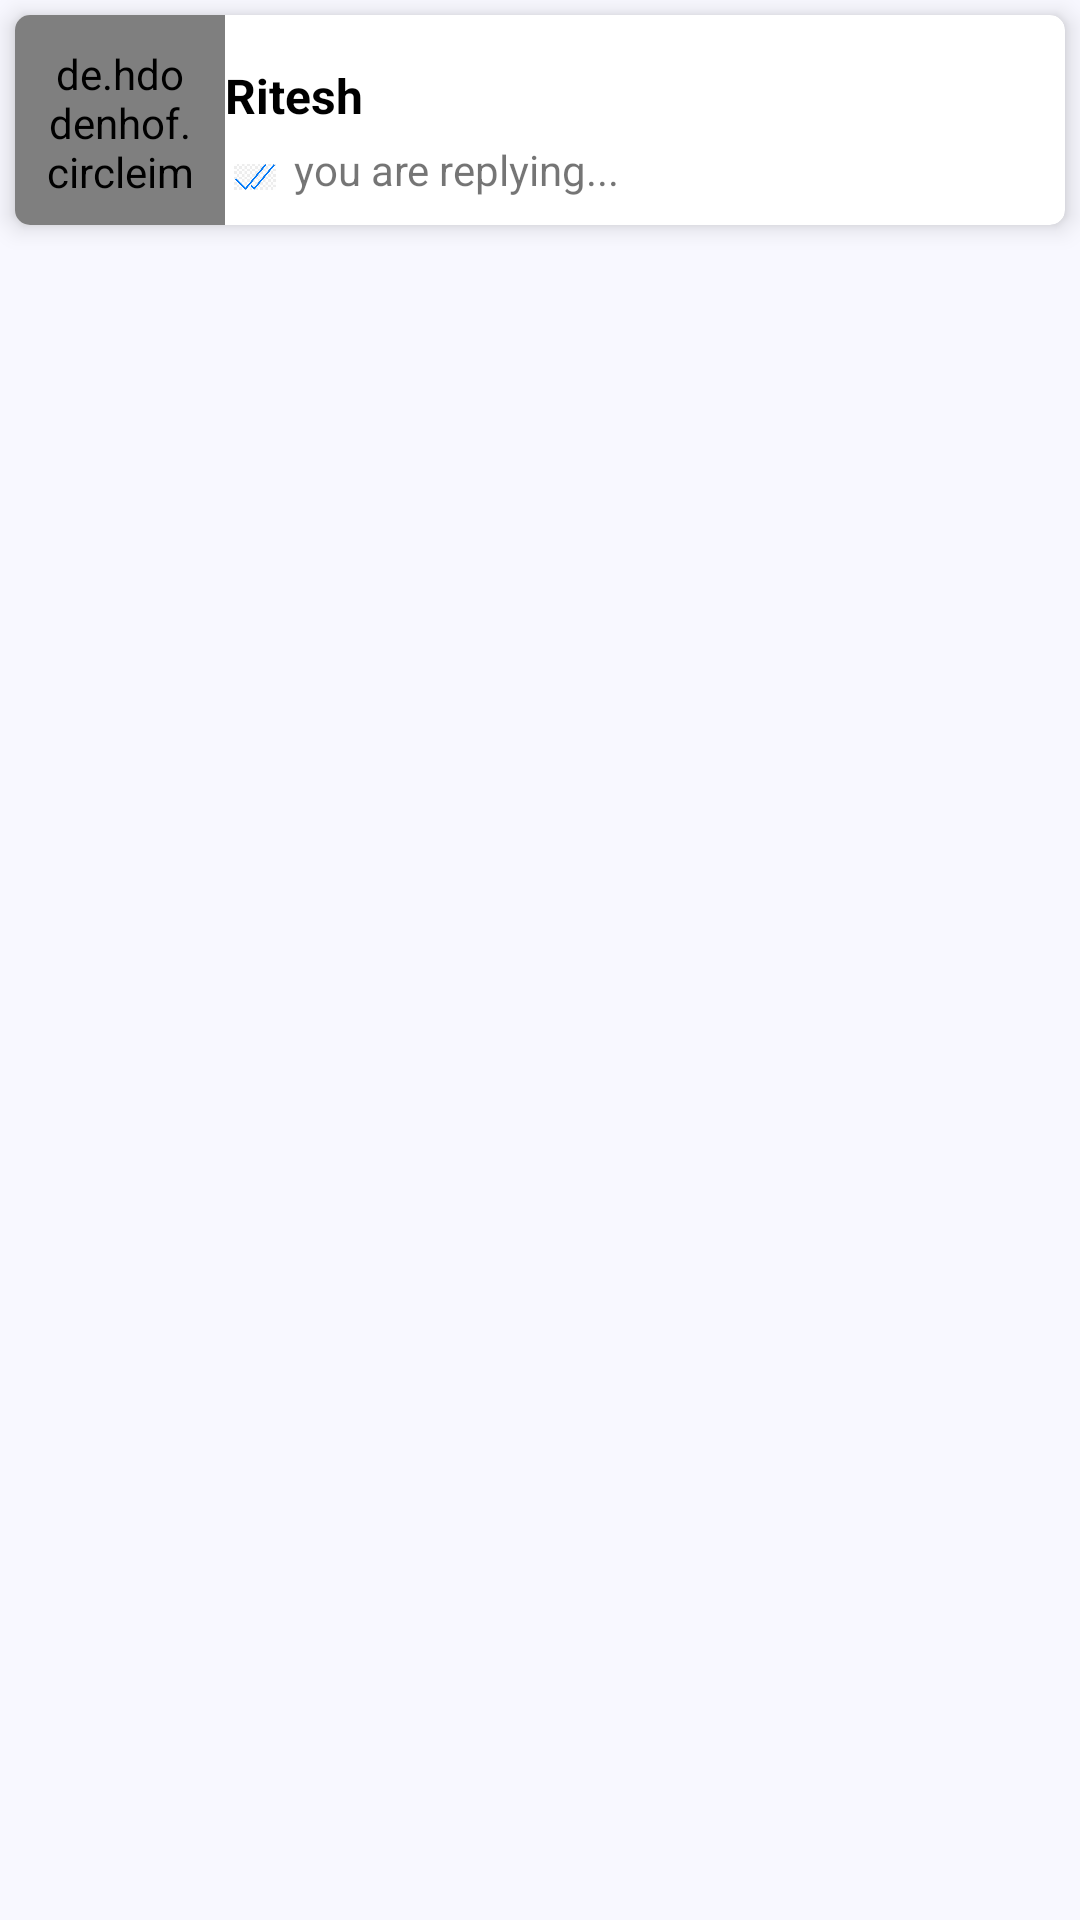

Here is an Android app screen rendered from its layout file. Give the layout XML and the strings, colors and styles it references.
<!-- AndroidManifest.xml: application theme AppTheme -->
<!-- res/layout/friend_list_item.xml -->
<?xml version="1.0" encoding="utf-8"?>
<androidx.constraintlayout.widget.ConstraintLayout xmlns:android="http://schemas.android.com/apk/res/android"
    xmlns:app="http://schemas.android.com/apk/res-auto"
    android:orientation="vertical"
    android:layout_width="match_parent"
    android:background="#F8F8FF"
    android:layout_height="wrap_content">

    <androidx.cardview.widget.CardView
        android:id="@+id/card"
        android:layout_width="match_parent"
        android:layout_height="wrap_content"
        app:layout_constraintTop_toTopOf="parent"
        android:layout_marginStart="5dp"
        android:layout_marginEnd="5dp"
        android:layout_marginTop="5dp"
        android:layout_marginBottom="5dp"
        app:cardCornerRadius="5dp"
        android:paddingTop="3dp"
        android:paddingBottom="3dp"
        app:cardElevation="5dp">

        <androidx.constraintlayout.widget.ConstraintLayout
            android:layout_width="match_parent"
            android:layout_height="wrap_content">

    <de.hdodenhof.circleimageview.CircleImageView
        xmlns:app="http://schemas.android.com/apk/res-auto"
        android:id="@+id/profile_image"
        android:layout_width="70dp"
        android:layout_height="70dp"
        android:src="@drawable/placeholder"
        app:civ_border_width="1dp"
        app:civ_border_color="#FF000000"
        app:layout_constraintTop_toTopOf="parent"
        app:layout_constraintStart_toStartOf="parent"
        android:padding="10dp"/>

    <TextView
        android:id="@+id/tv_user_name"
        android:layout_width="0dp"
        android:layout_height="wrap_content"
        android:text="Ritesh"
        android:textSize="16dp"
        android:textColor="@android:color/black"
        android:textStyle="bold"
        android:paddingTop="10dp"
        app:layout_constraintStart_toEndOf="@id/profile_image"
        app:layout_constraintEnd_toEndOf="parent"
        app:layout_constraintTop_toTopOf="@id/profile_image"
        app:layout_constraintBottom_toTopOf="@+id/icon_tick"/>

    <ImageView
        android:id="@+id/icon_tick"
        android:layout_width="20dp"
        android:layout_height="20dp"
        android:padding="3dp"
        app:layout_constraintTop_toBottomOf="@+id/tv_user_name"
        app:layout_constraintStart_toEndOf="@id/profile_image"
        app:layout_constraintBottom_toBottomOf="@id/profile_image"
        android:src="@drawable/icon_blue_click"/>

    <TextView
        android:id="@+id/tv_msg"
        android:layout_width="0dp"
        android:layout_height="wrap_content"
        android:text="you are replying..."
        android:padding="3dp"
        app:layout_constraintStart_toEndOf="@id/icon_tick"
        app:layout_constraintEnd_toEndOf="parent"
        app:layout_constraintTop_toTopOf="@id/icon_tick"
        app:layout_constraintBottom_toBottomOf="@id/icon_tick"
        android:layout_marginBottom="5dp"/>


        </androidx.constraintlayout.widget.ConstraintLayout>
    </androidx.cardview.widget.CardView>
    <View
        app:layout_constraintTop_toBottomOf="@+id/card"
        android:layout_width="match_parent"
        android:layout_height="5dp"/>
</androidx.constraintlayout.widget.ConstraintLayout>
<!-- resources referenced by this layout -->
<resources>
  <!-- drawable icon_blue_click: png bitmap (drawable, 29385 bytes) -->
  <style name="AppTheme" parent="Theme.AppCompat.Light.DarkActionBar">
          <item name="colorPrimary">@color/colorPrimary</item>
          <item name="colorPrimaryDark">@color/colorPrimaryDark</item>
          <item name="colorAccent">@color/colorAccent</item>
      </style>
  <!-- not gathered from this repository: default colours our renderer supplied (Android Studio template values) -->
  <color name="colorPrimary">#FF6200EE</color>
  <color name="colorPrimaryDark">#FF3700B3</color>
  <color name="colorAccent">#FF03DAC5</color>
</resources>
